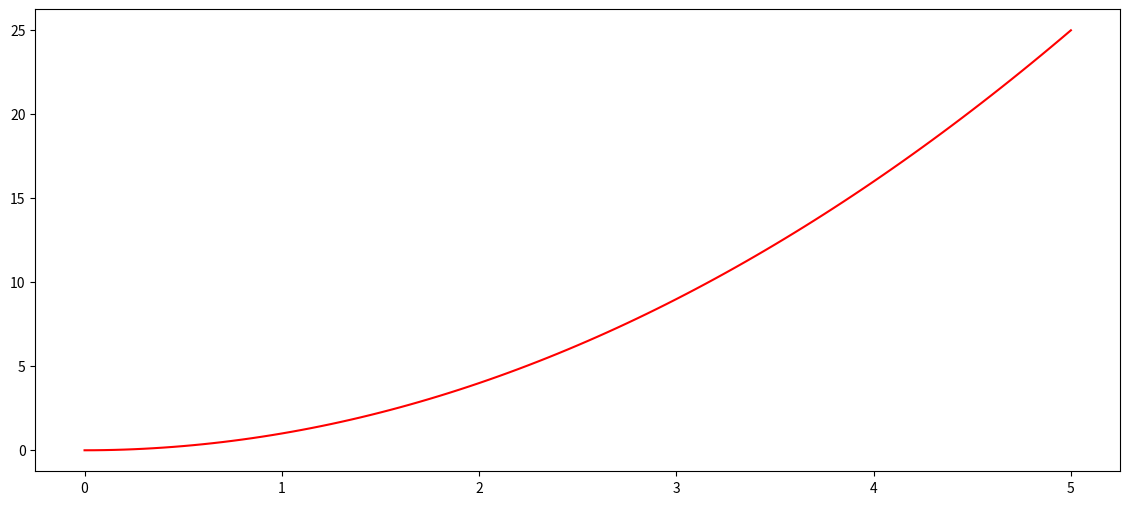

This figure's Python source: (Note: this script raises an exception after producing the figure.)
import matplotlib.pyplot as plt
import numpy as np
#from matplotlib.dates import DateFormatter

# generate data
x = np.linspace(0,5,101) # 0, 0.05, 0.1, ..., 4.95, 5
y1 = x**2
y2 = np.sin(x)

# plot
plt.figure(figsize=(14, 6))
plt.plot(x, y1, 'r-', label='f(x)=x^2') # ex. separate index and values
plt.plot(df['Betrag'], 'g-', label='Betrag') # ex. DataFrame
plt.title('Example Plots')
plt.xlabel('x-axis')
plt.ylabel('y-axis')
plt.ticklabel_format(axis='y', style='plain') # removes scientific notation of y-ticks

# show all x-ticks
#plt.xticks(df.index) # show all x-ticks
#plt.xticks(rotation=45) # make more space for x-ticks

# Set x-axis ticks to show year and month only
#date_format = DateFormatter('%Y-%m')
#plt.gca().xaxis.set_major_formatter(date_format)

plt.legend(loc='upper right', fontsize='large')
plt.show()
